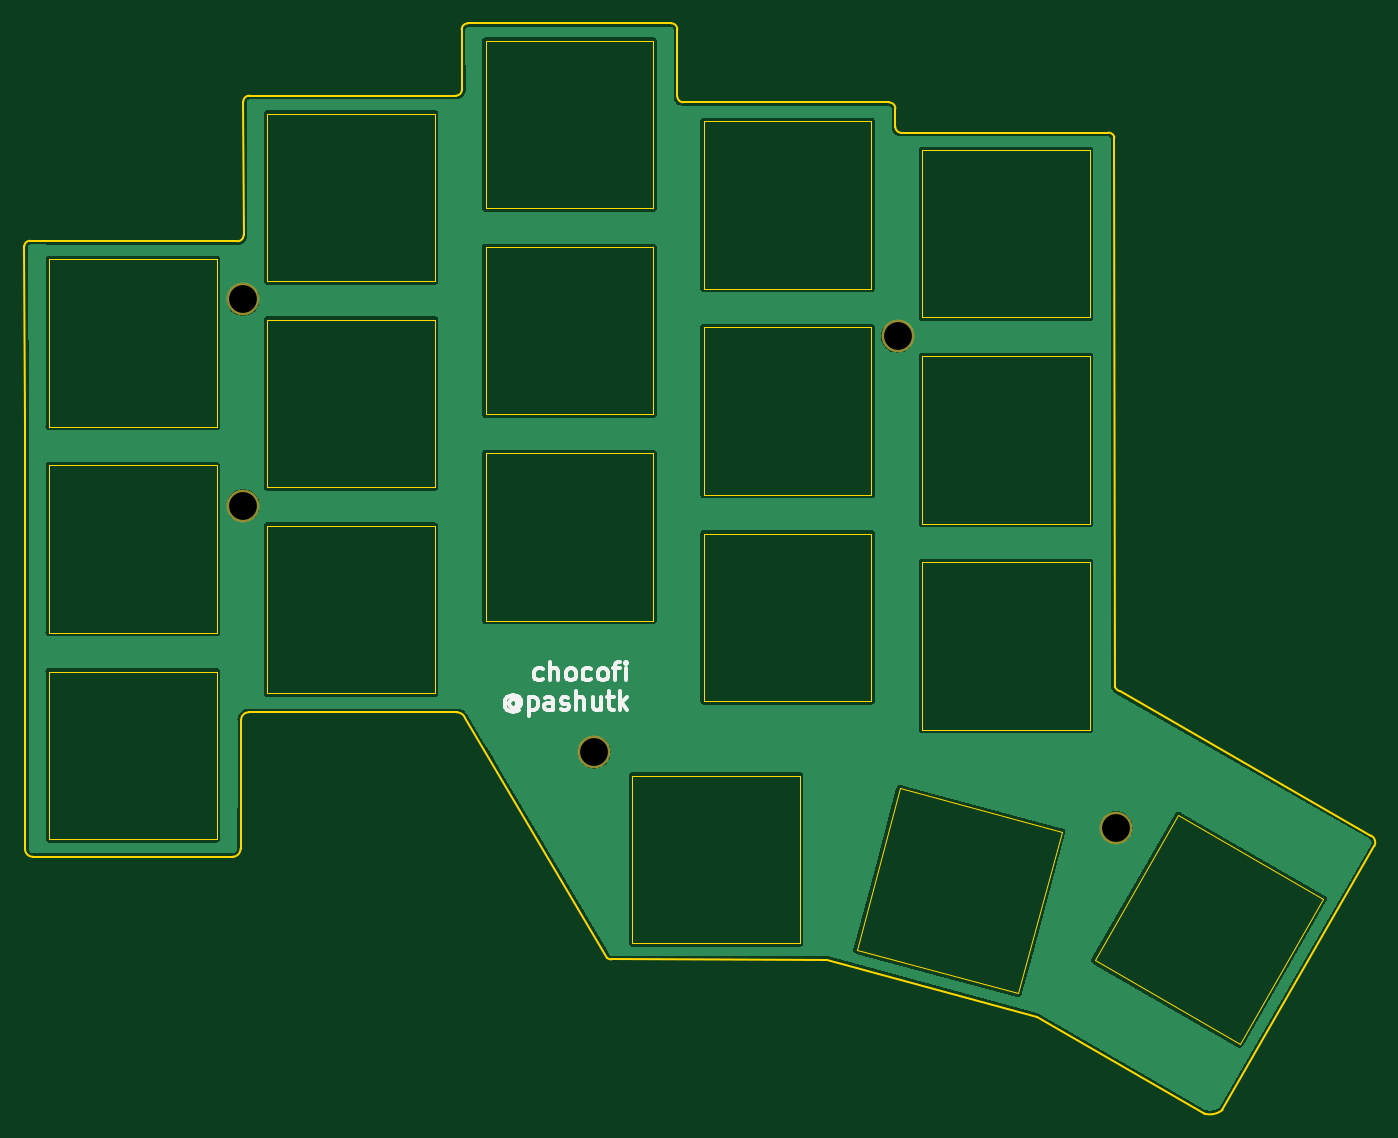
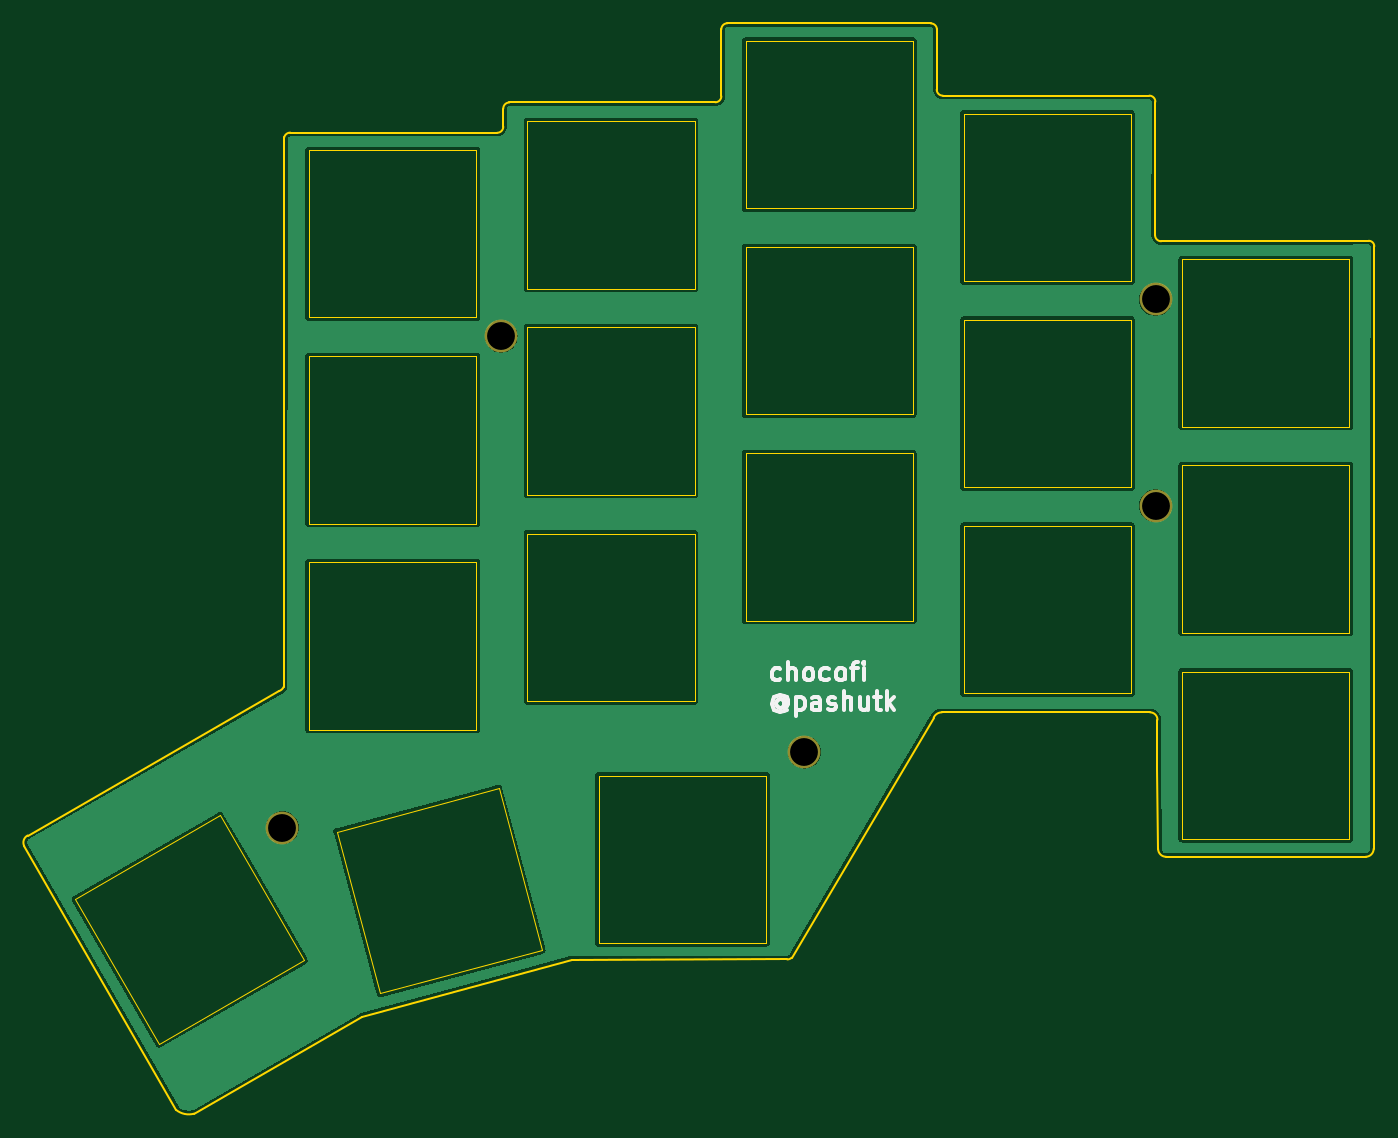
Circuit board: 11 layer files. Board 111.3 x 89.9 mm.
- bottom_copper: chocofi-topplate-B_Cu.gbl (105829 bytes)
- bottom_mask: chocofi-topplate-B_Mask.gbs (690 bytes)
- paste: chocofi-topplate-B_Paste.gbp (536 bytes)
- bottom_silk: chocofi-topplate-B_Silkscreen.gbo (5606 bytes)
- outline: chocofi-topplate-Edge_Cuts.gm1 (6813 bytes)
- top_copper: chocofi-topplate-F_Cu.gtl (105829 bytes)
- top_mask: chocofi-topplate-F_Mask.gts (690 bytes)
- paste: chocofi-topplate-F_Paste.gtp (536 bytes)
- top_silk: chocofi-topplate-F_Silkscreen.gto (5606 bytes)
- drill: chocofi-topplate-NPTH.drl (329 bytes)
- drill: chocofi-topplate-PTH.drl (463 bytes)

=== bottom_copper: chocofi-topplate-B_Cu.gbl (105829 bytes, source omitted) ===
=== bottom_mask: chocofi-topplate-B_Mask.gbs ===
G04 #@! TF.GenerationSoftware,KiCad,Pcbnew,(5.99.0-11177-g6c67dfa032)*
G04 #@! TF.CreationDate,2021-10-11T00:02:08+03:00*
G04 #@! TF.ProjectId,chocofi-topplate,63686f63-6f66-4692-9d74-6f70706c6174,2.1*
G04 #@! TF.SameCoordinates,Original*
G04 #@! TF.FileFunction,Soldermask,Bot*
G04 #@! TF.FilePolarity,Negative*
%FSLAX46Y46*%
G04 Gerber Fmt 4.6, Leading zero omitted, Abs format (unit mm)*
G04 Created by KiCad (PCBNEW (5.99.0-11177-g6c67dfa032)) date 2021-10-11 00:02:08*
%MOMM*%
%LPD*%
G01*
G04 APERTURE LIST*
%ADD10C,2.700000*%
G04 APERTURE END LIST*
D10*
X95000000Y-66802000D03*
X148971000Y-69850000D03*
X123952000Y-104140000D03*
X167005000Y-110363000D03*
X95000000Y-83820000D03*
M02*

=== paste: chocofi-topplate-B_Paste.gbp ===
G04 #@! TF.GenerationSoftware,KiCad,Pcbnew,(5.99.0-11177-g6c67dfa032)*
G04 #@! TF.CreationDate,2021-10-11T00:02:07+03:00*
G04 #@! TF.ProjectId,chocofi-topplate,63686f63-6f66-4692-9d74-6f70706c6174,2.1*
G04 #@! TF.SameCoordinates,Original*
G04 #@! TF.FileFunction,Paste,Bot*
G04 #@! TF.FilePolarity,Positive*
%FSLAX46Y46*%
G04 Gerber Fmt 4.6, Leading zero omitted, Abs format (unit mm)*
G04 Created by KiCad (PCBNEW (5.99.0-11177-g6c67dfa032)) date 2021-10-11 00:02:07*
%MOMM*%
%LPD*%
G01*
G04 APERTURE LIST*
G04 APERTURE END LIST*
M02*

=== bottom_silk: chocofi-topplate-B_Silkscreen.gbo ===
G04 #@! TF.GenerationSoftware,KiCad,Pcbnew,(5.99.0-11177-g6c67dfa032)*
G04 #@! TF.CreationDate,2021-10-11T00:02:08+03:00*
G04 #@! TF.ProjectId,chocofi-topplate,63686f63-6f66-4692-9d74-6f70706c6174,2.1*
G04 #@! TF.SameCoordinates,Original*
G04 #@! TF.FileFunction,Legend,Bot*
G04 #@! TF.FilePolarity,Positive*
%FSLAX46Y46*%
G04 Gerber Fmt 4.6, Leading zero omitted, Abs format (unit mm)*
G04 Created by KiCad (PCBNEW (5.99.0-11177-g6c67dfa032)) date 2021-10-11 00:02:08*
%MOMM*%
%LPD*%
G01*
G04 APERTURE LIST*
%ADD10C,0.300000*%
%ADD11C,2.700000*%
G04 APERTURE END LIST*
D10*
X125935000Y-98149642D02*
X126077857Y-98221071D01*
X126363571Y-98221071D01*
X126506428Y-98149642D01*
X126577857Y-98078214D01*
X126649285Y-97935357D01*
X126649285Y-97506785D01*
X126577857Y-97363928D01*
X126506428Y-97292500D01*
X126363571Y-97221071D01*
X126077857Y-97221071D01*
X125935000Y-97292500D01*
X125292142Y-98221071D02*
X125292142Y-96721071D01*
X124649285Y-98221071D02*
X124649285Y-97435357D01*
X124720714Y-97292500D01*
X124863571Y-97221071D01*
X125077857Y-97221071D01*
X125220714Y-97292500D01*
X125292142Y-97363928D01*
X123720714Y-98221071D02*
X123863571Y-98149642D01*
X123935000Y-98078214D01*
X124006428Y-97935357D01*
X124006428Y-97506785D01*
X123935000Y-97363928D01*
X123863571Y-97292500D01*
X123720714Y-97221071D01*
X123506428Y-97221071D01*
X123363571Y-97292500D01*
X123292142Y-97363928D01*
X123220714Y-97506785D01*
X123220714Y-97935357D01*
X123292142Y-98078214D01*
X123363571Y-98149642D01*
X123506428Y-98221071D01*
X123720714Y-98221071D01*
X121935000Y-98149642D02*
X122077857Y-98221071D01*
X122363571Y-98221071D01*
X122506428Y-98149642D01*
X122577857Y-98078214D01*
X122649285Y-97935357D01*
X122649285Y-97506785D01*
X122577857Y-97363928D01*
X122506428Y-97292500D01*
X122363571Y-97221071D01*
X122077857Y-97221071D01*
X121935000Y-97292500D01*
X121077857Y-98221071D02*
X121220714Y-98149642D01*
X121292142Y-98078214D01*
X121363571Y-97935357D01*
X121363571Y-97506785D01*
X121292142Y-97363928D01*
X121220714Y-97292500D01*
X121077857Y-97221071D01*
X120863571Y-97221071D01*
X120720714Y-97292500D01*
X120649285Y-97363928D01*
X120577857Y-97506785D01*
X120577857Y-97935357D01*
X120649285Y-98078214D01*
X120720714Y-98149642D01*
X120863571Y-98221071D01*
X121077857Y-98221071D01*
X120149285Y-97221071D02*
X119577857Y-97221071D01*
X119935000Y-98221071D02*
X119935000Y-96935357D01*
X119863571Y-96792500D01*
X119720714Y-96721071D01*
X119577857Y-96721071D01*
X119077857Y-98221071D02*
X119077857Y-97221071D01*
X119077857Y-96721071D02*
X119149285Y-96792500D01*
X119077857Y-96863928D01*
X119006428Y-96792500D01*
X119077857Y-96721071D01*
X119077857Y-96863928D01*
X125649285Y-99921785D02*
X125720714Y-99850357D01*
X125863571Y-99778928D01*
X126006428Y-99778928D01*
X126149285Y-99850357D01*
X126220714Y-99921785D01*
X126292142Y-100064642D01*
X126292142Y-100207500D01*
X126220714Y-100350357D01*
X126149285Y-100421785D01*
X126006428Y-100493214D01*
X125863571Y-100493214D01*
X125720714Y-100421785D01*
X125649285Y-100350357D01*
X125649285Y-99778928D02*
X125649285Y-100350357D01*
X125577857Y-100421785D01*
X125506428Y-100421785D01*
X125363571Y-100350357D01*
X125292142Y-100207500D01*
X125292142Y-99850357D01*
X125435000Y-99636071D01*
X125649285Y-99493214D01*
X125935000Y-99421785D01*
X126220714Y-99493214D01*
X126435000Y-99636071D01*
X126577857Y-99850357D01*
X126649285Y-100136071D01*
X126577857Y-100421785D01*
X126435000Y-100636071D01*
X126220714Y-100778928D01*
X125935000Y-100850357D01*
X125649285Y-100778928D01*
X125435000Y-100636071D01*
X124649285Y-99636071D02*
X124649285Y-101136071D01*
X124649285Y-99707500D02*
X124506428Y-99636071D01*
X124220714Y-99636071D01*
X124077857Y-99707500D01*
X124006428Y-99778928D01*
X123935000Y-99921785D01*
X123935000Y-100350357D01*
X124006428Y-100493214D01*
X124077857Y-100564642D01*
X124220714Y-100636071D01*
X124506428Y-100636071D01*
X124649285Y-100564642D01*
X122649285Y-100636071D02*
X122649285Y-99850357D01*
X122720714Y-99707500D01*
X122863571Y-99636071D01*
X123149285Y-99636071D01*
X123292142Y-99707500D01*
X122649285Y-100564642D02*
X122792142Y-100636071D01*
X123149285Y-100636071D01*
X123292142Y-100564642D01*
X123363571Y-100421785D01*
X123363571Y-100278928D01*
X123292142Y-100136071D01*
X123149285Y-100064642D01*
X122792142Y-100064642D01*
X122649285Y-99993214D01*
X122006428Y-100564642D02*
X121863571Y-100636071D01*
X121577857Y-100636071D01*
X121435000Y-100564642D01*
X121363571Y-100421785D01*
X121363571Y-100350357D01*
X121435000Y-100207500D01*
X121577857Y-100136071D01*
X121792142Y-100136071D01*
X121935000Y-100064642D01*
X122006428Y-99921785D01*
X122006428Y-99850357D01*
X121935000Y-99707500D01*
X121792142Y-99636071D01*
X121577857Y-99636071D01*
X121435000Y-99707500D01*
X120720714Y-100636071D02*
X120720714Y-99136071D01*
X120077857Y-100636071D02*
X120077857Y-99850357D01*
X120149285Y-99707500D01*
X120292142Y-99636071D01*
X120506428Y-99636071D01*
X120649285Y-99707500D01*
X120720714Y-99778928D01*
X118720714Y-99636071D02*
X118720714Y-100636071D01*
X119363571Y-99636071D02*
X119363571Y-100421785D01*
X119292142Y-100564642D01*
X119149285Y-100636071D01*
X118935000Y-100636071D01*
X118792142Y-100564642D01*
X118720714Y-100493214D01*
X118220714Y-99636071D02*
X117649285Y-99636071D01*
X118006428Y-99136071D02*
X118006428Y-100421785D01*
X117935000Y-100564642D01*
X117792142Y-100636071D01*
X117649285Y-100636071D01*
X117149285Y-100636071D02*
X117149285Y-99136071D01*
X117006428Y-100064642D02*
X116577857Y-100636071D01*
X116577857Y-99636071D02*
X117149285Y-100207500D01*
%LPC*%
D11*
X95000000Y-66802000D03*
X148971000Y-69850000D03*
X123952000Y-104140000D03*
X167005000Y-110363000D03*
X95000000Y-83820000D03*
M02*

=== outline: chocofi-topplate-Edge_Cuts.gm1 (6813 bytes, source omitted) ===
=== top_copper: chocofi-topplate-F_Cu.gtl (105829 bytes, source omitted) ===
=== top_mask: chocofi-topplate-F_Mask.gts ===
G04 #@! TF.GenerationSoftware,KiCad,Pcbnew,(5.99.0-11177-g6c67dfa032)*
G04 #@! TF.CreationDate,2021-10-11T00:02:08+03:00*
G04 #@! TF.ProjectId,chocofi-topplate,63686f63-6f66-4692-9d74-6f70706c6174,2.1*
G04 #@! TF.SameCoordinates,Original*
G04 #@! TF.FileFunction,Soldermask,Top*
G04 #@! TF.FilePolarity,Negative*
%FSLAX46Y46*%
G04 Gerber Fmt 4.6, Leading zero omitted, Abs format (unit mm)*
G04 Created by KiCad (PCBNEW (5.99.0-11177-g6c67dfa032)) date 2021-10-11 00:02:08*
%MOMM*%
%LPD*%
G01*
G04 APERTURE LIST*
%ADD10C,2.700000*%
G04 APERTURE END LIST*
D10*
X95000000Y-66802000D03*
X148971000Y-69850000D03*
X123952000Y-104140000D03*
X167005000Y-110363000D03*
X95000000Y-83820000D03*
M02*

=== paste: chocofi-topplate-F_Paste.gtp ===
G04 #@! TF.GenerationSoftware,KiCad,Pcbnew,(5.99.0-11177-g6c67dfa032)*
G04 #@! TF.CreationDate,2021-10-11T00:02:07+03:00*
G04 #@! TF.ProjectId,chocofi-topplate,63686f63-6f66-4692-9d74-6f70706c6174,2.1*
G04 #@! TF.SameCoordinates,Original*
G04 #@! TF.FileFunction,Paste,Top*
G04 #@! TF.FilePolarity,Positive*
%FSLAX46Y46*%
G04 Gerber Fmt 4.6, Leading zero omitted, Abs format (unit mm)*
G04 Created by KiCad (PCBNEW (5.99.0-11177-g6c67dfa032)) date 2021-10-11 00:02:07*
%MOMM*%
%LPD*%
G01*
G04 APERTURE LIST*
G04 APERTURE END LIST*
M02*

=== top_silk: chocofi-topplate-F_Silkscreen.gto ===
G04 #@! TF.GenerationSoftware,KiCad,Pcbnew,(5.99.0-11177-g6c67dfa032)*
G04 #@! TF.CreationDate,2021-10-11T00:02:08+03:00*
G04 #@! TF.ProjectId,chocofi-topplate,63686f63-6f66-4692-9d74-6f70706c6174,2.1*
G04 #@! TF.SameCoordinates,Original*
G04 #@! TF.FileFunction,Legend,Top*
G04 #@! TF.FilePolarity,Positive*
%FSLAX46Y46*%
G04 Gerber Fmt 4.6, Leading zero omitted, Abs format (unit mm)*
G04 Created by KiCad (PCBNEW (5.99.0-11177-g6c67dfa032)) date 2021-10-11 00:02:08*
%MOMM*%
%LPD*%
G01*
G04 APERTURE LIST*
%ADD10C,0.300000*%
%ADD11C,2.700000*%
G04 APERTURE END LIST*
D10*
X119710714Y-98149642D02*
X119567857Y-98221071D01*
X119282142Y-98221071D01*
X119139285Y-98149642D01*
X119067857Y-98078214D01*
X118996428Y-97935357D01*
X118996428Y-97506785D01*
X119067857Y-97363928D01*
X119139285Y-97292500D01*
X119282142Y-97221071D01*
X119567857Y-97221071D01*
X119710714Y-97292500D01*
X120353571Y-98221071D02*
X120353571Y-96721071D01*
X120996428Y-98221071D02*
X120996428Y-97435357D01*
X120925000Y-97292500D01*
X120782142Y-97221071D01*
X120567857Y-97221071D01*
X120425000Y-97292500D01*
X120353571Y-97363928D01*
X121925000Y-98221071D02*
X121782142Y-98149642D01*
X121710714Y-98078214D01*
X121639285Y-97935357D01*
X121639285Y-97506785D01*
X121710714Y-97363928D01*
X121782142Y-97292500D01*
X121925000Y-97221071D01*
X122139285Y-97221071D01*
X122282142Y-97292500D01*
X122353571Y-97363928D01*
X122425000Y-97506785D01*
X122425000Y-97935357D01*
X122353571Y-98078214D01*
X122282142Y-98149642D01*
X122139285Y-98221071D01*
X121925000Y-98221071D01*
X123710714Y-98149642D02*
X123567857Y-98221071D01*
X123282142Y-98221071D01*
X123139285Y-98149642D01*
X123067857Y-98078214D01*
X122996428Y-97935357D01*
X122996428Y-97506785D01*
X123067857Y-97363928D01*
X123139285Y-97292500D01*
X123282142Y-97221071D01*
X123567857Y-97221071D01*
X123710714Y-97292500D01*
X124567857Y-98221071D02*
X124425000Y-98149642D01*
X124353571Y-98078214D01*
X124282142Y-97935357D01*
X124282142Y-97506785D01*
X124353571Y-97363928D01*
X124425000Y-97292500D01*
X124567857Y-97221071D01*
X124782142Y-97221071D01*
X124925000Y-97292500D01*
X124996428Y-97363928D01*
X125067857Y-97506785D01*
X125067857Y-97935357D01*
X124996428Y-98078214D01*
X124925000Y-98149642D01*
X124782142Y-98221071D01*
X124567857Y-98221071D01*
X125496428Y-97221071D02*
X126067857Y-97221071D01*
X125710714Y-98221071D02*
X125710714Y-96935357D01*
X125782142Y-96792500D01*
X125925000Y-96721071D01*
X126067857Y-96721071D01*
X126567857Y-98221071D02*
X126567857Y-97221071D01*
X126567857Y-96721071D02*
X126496428Y-96792500D01*
X126567857Y-96863928D01*
X126639285Y-96792500D01*
X126567857Y-96721071D01*
X126567857Y-96863928D01*
X117567857Y-99921785D02*
X117496428Y-99850357D01*
X117353571Y-99778928D01*
X117210714Y-99778928D01*
X117067857Y-99850357D01*
X116996428Y-99921785D01*
X116925000Y-100064642D01*
X116925000Y-100207500D01*
X116996428Y-100350357D01*
X117067857Y-100421785D01*
X117210714Y-100493214D01*
X117353571Y-100493214D01*
X117496428Y-100421785D01*
X117567857Y-100350357D01*
X117567857Y-99778928D02*
X117567857Y-100350357D01*
X117639285Y-100421785D01*
X117710714Y-100421785D01*
X117853571Y-100350357D01*
X117925000Y-100207500D01*
X117925000Y-99850357D01*
X117782142Y-99636071D01*
X117567857Y-99493214D01*
X117282142Y-99421785D01*
X116996428Y-99493214D01*
X116782142Y-99636071D01*
X116639285Y-99850357D01*
X116567857Y-100136071D01*
X116639285Y-100421785D01*
X116782142Y-100636071D01*
X116996428Y-100778928D01*
X117282142Y-100850357D01*
X117567857Y-100778928D01*
X117782142Y-100636071D01*
X118567857Y-99636071D02*
X118567857Y-101136071D01*
X118567857Y-99707500D02*
X118710714Y-99636071D01*
X118996428Y-99636071D01*
X119139285Y-99707500D01*
X119210714Y-99778928D01*
X119282142Y-99921785D01*
X119282142Y-100350357D01*
X119210714Y-100493214D01*
X119139285Y-100564642D01*
X118996428Y-100636071D01*
X118710714Y-100636071D01*
X118567857Y-100564642D01*
X120567857Y-100636071D02*
X120567857Y-99850357D01*
X120496428Y-99707500D01*
X120353571Y-99636071D01*
X120067857Y-99636071D01*
X119925000Y-99707500D01*
X120567857Y-100564642D02*
X120425000Y-100636071D01*
X120067857Y-100636071D01*
X119925000Y-100564642D01*
X119853571Y-100421785D01*
X119853571Y-100278928D01*
X119925000Y-100136071D01*
X120067857Y-100064642D01*
X120425000Y-100064642D01*
X120567857Y-99993214D01*
X121210714Y-100564642D02*
X121353571Y-100636071D01*
X121639285Y-100636071D01*
X121782142Y-100564642D01*
X121853571Y-100421785D01*
X121853571Y-100350357D01*
X121782142Y-100207500D01*
X121639285Y-100136071D01*
X121425000Y-100136071D01*
X121282142Y-100064642D01*
X121210714Y-99921785D01*
X121210714Y-99850357D01*
X121282142Y-99707500D01*
X121425000Y-99636071D01*
X121639285Y-99636071D01*
X121782142Y-99707500D01*
X122496428Y-100636071D02*
X122496428Y-99136071D01*
X123139285Y-100636071D02*
X123139285Y-99850357D01*
X123067857Y-99707500D01*
X122925000Y-99636071D01*
X122710714Y-99636071D01*
X122567857Y-99707500D01*
X122496428Y-99778928D01*
X124496428Y-99636071D02*
X124496428Y-100636071D01*
X123853571Y-99636071D02*
X123853571Y-100421785D01*
X123925000Y-100564642D01*
X124067857Y-100636071D01*
X124282142Y-100636071D01*
X124425000Y-100564642D01*
X124496428Y-100493214D01*
X124996428Y-99636071D02*
X125567857Y-99636071D01*
X125210714Y-99136071D02*
X125210714Y-100421785D01*
X125282142Y-100564642D01*
X125425000Y-100636071D01*
X125567857Y-100636071D01*
X126067857Y-100636071D02*
X126067857Y-99136071D01*
X126210714Y-100064642D02*
X126639285Y-100636071D01*
X126639285Y-99636071D02*
X126067857Y-100207500D01*
%LPC*%
D11*
X95000000Y-66802000D03*
X148971000Y-69850000D03*
X123952000Y-104140000D03*
X167005000Y-110363000D03*
X95000000Y-83820000D03*
M02*

=== drill: chocofi-topplate-NPTH.drl ===
M48
; DRILL file {KiCad (5.99.0-11177-g6c67dfa032)} date Monday, October 11, 2021 at 12:02:19 AM
; FORMAT={-:-/ absolute / metric / decimal}
; #@! TF.CreationDate,2021-10-11T00:02:19+03:00
; #@! TF.GenerationSoftware,Kicad,Pcbnew,(5.99.0-11177-g6c67dfa032)
; #@! TF.FileFunction,NonPlated,1,2,NPTH
FMAT,2
METRIC
%
G90
G05
T0
M30

=== drill: chocofi-topplate-PTH.drl ===
M48
; DRILL file {KiCad (5.99.0-11177-g6c67dfa032)} date Monday, October 11, 2021 at 12:02:19 AM
; FORMAT={-:-/ absolute / metric / decimal}
; #@! TF.CreationDate,2021-10-11T00:02:19+03:00
; #@! TF.GenerationSoftware,Kicad,Pcbnew,(5.99.0-11177-g6c67dfa032)
; #@! TF.FileFunction,Plated,1,2,PTH
FMAT,2
METRIC
; #@! TA.AperFunction,Plated,PTH,ComponentDrill
T1C2.300
%
G90
G05
T1
X95.0Y-66.802
X95.0Y-83.82
X123.952Y-104.14
X148.971Y-69.85
X167.005Y-110.363
T0
M30
